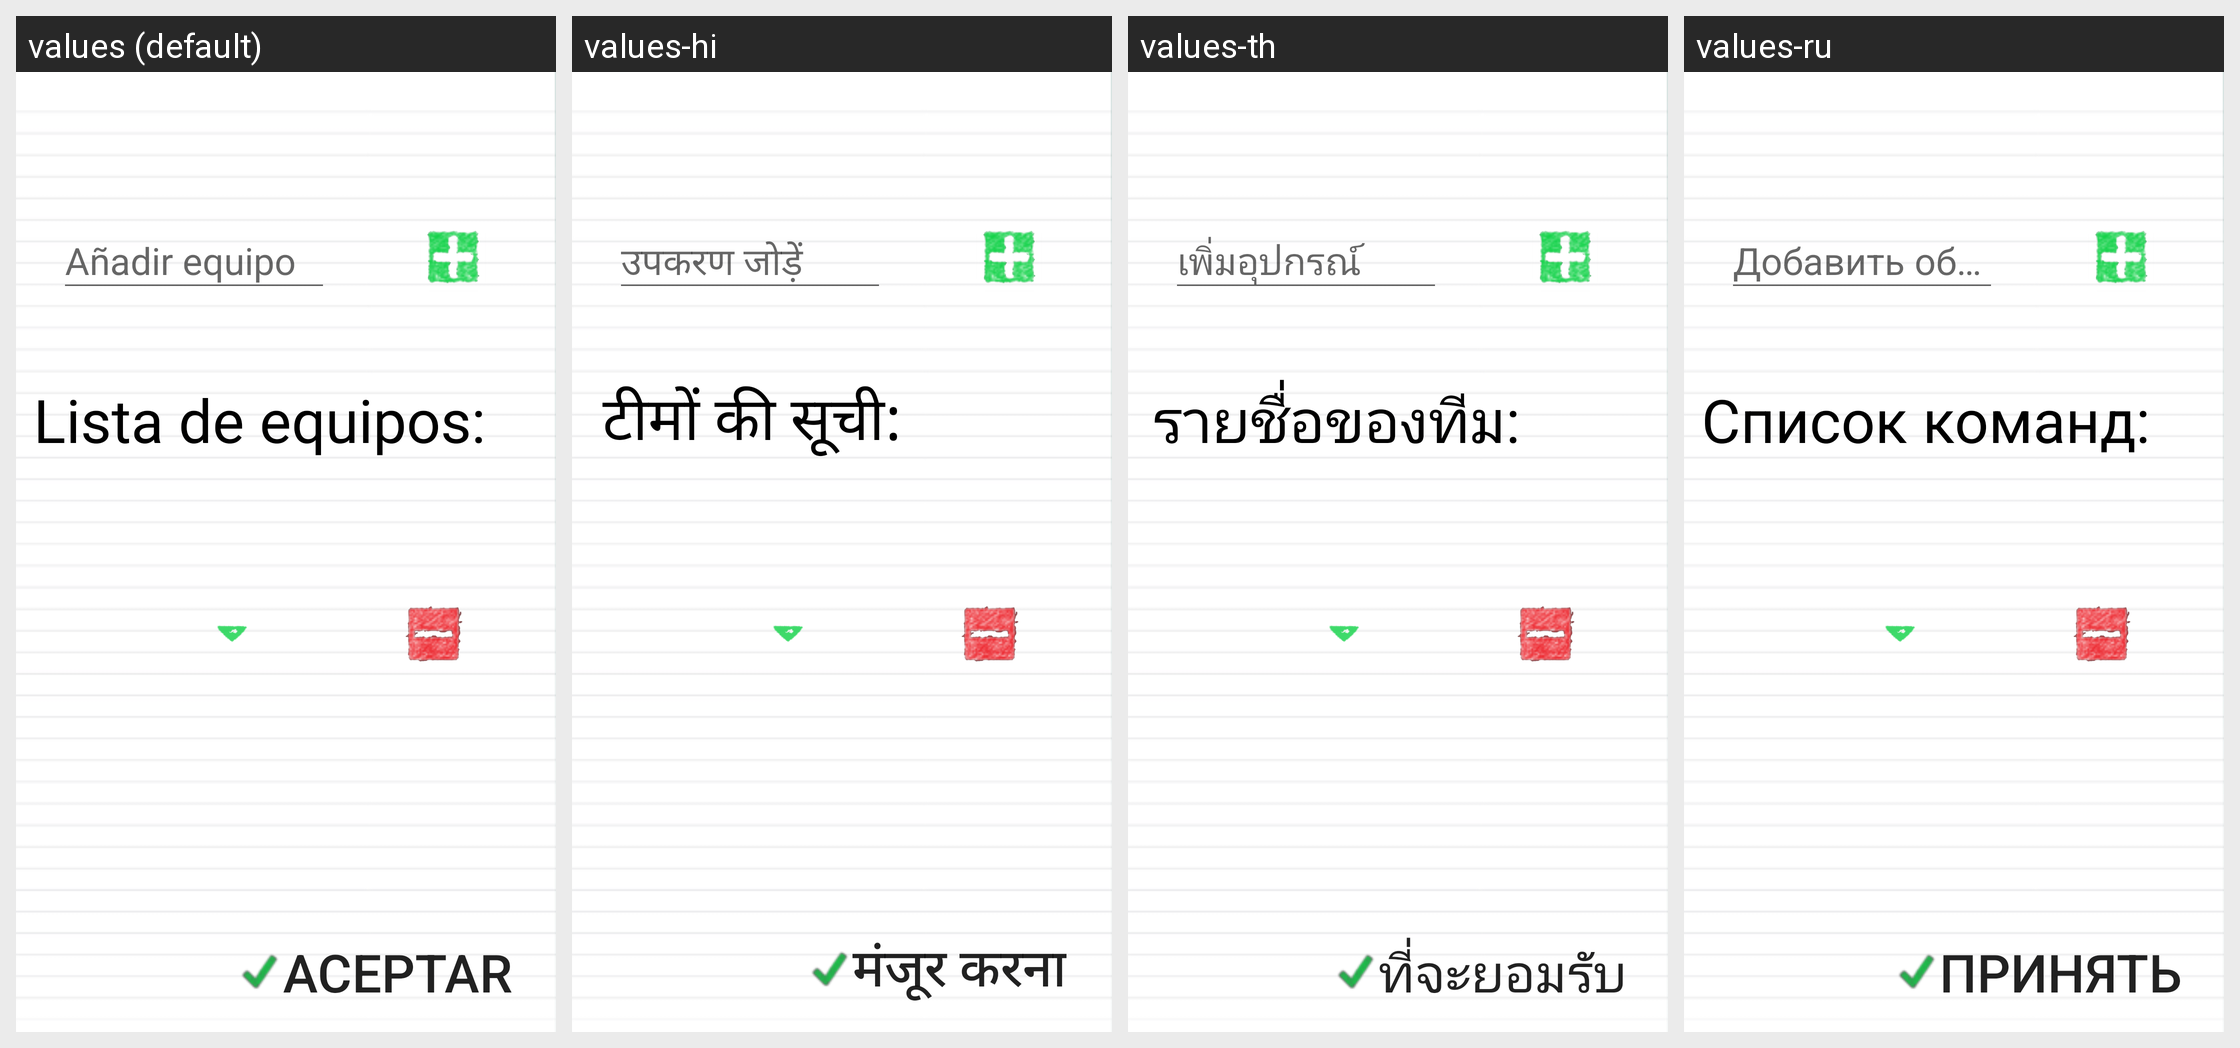

Here is an Android app screen in its default locale and in the app's own translations. Write out the translated-string differences for the strings that appear on this screen.
Android screen res/layout/equipo_opciones.xml rendered under 4 locales, left to right: values (default), values-hi, values-th, values-ru. Device: Nexus 5 (rendered at 1080×1920; each locale shown at half size, 540×960, under a caption strip naming it); theme AppTheme.
Other locales in the repository, not shown: values-de, values-en, values-fr, values-in, values-it, values-ja, values-pt, values-tr, values-zh.
Strings drawn on this screen, with the default value and each locale's value (text and hints the layout hard-codes, and strings that could not be matched under every locale, appear in the picture but are not listed):

listaDequipos
  values: Lista de equipos:
  values-hi: टीमों की सूची:
  values-th: รายชื่อของทีม:
  values-ru: Список команд:

aceptar
  values: Aceptar
  values-hi: मंजूर करना
  values-th: ที่จะยอมรับ
  values-ru: Принять
